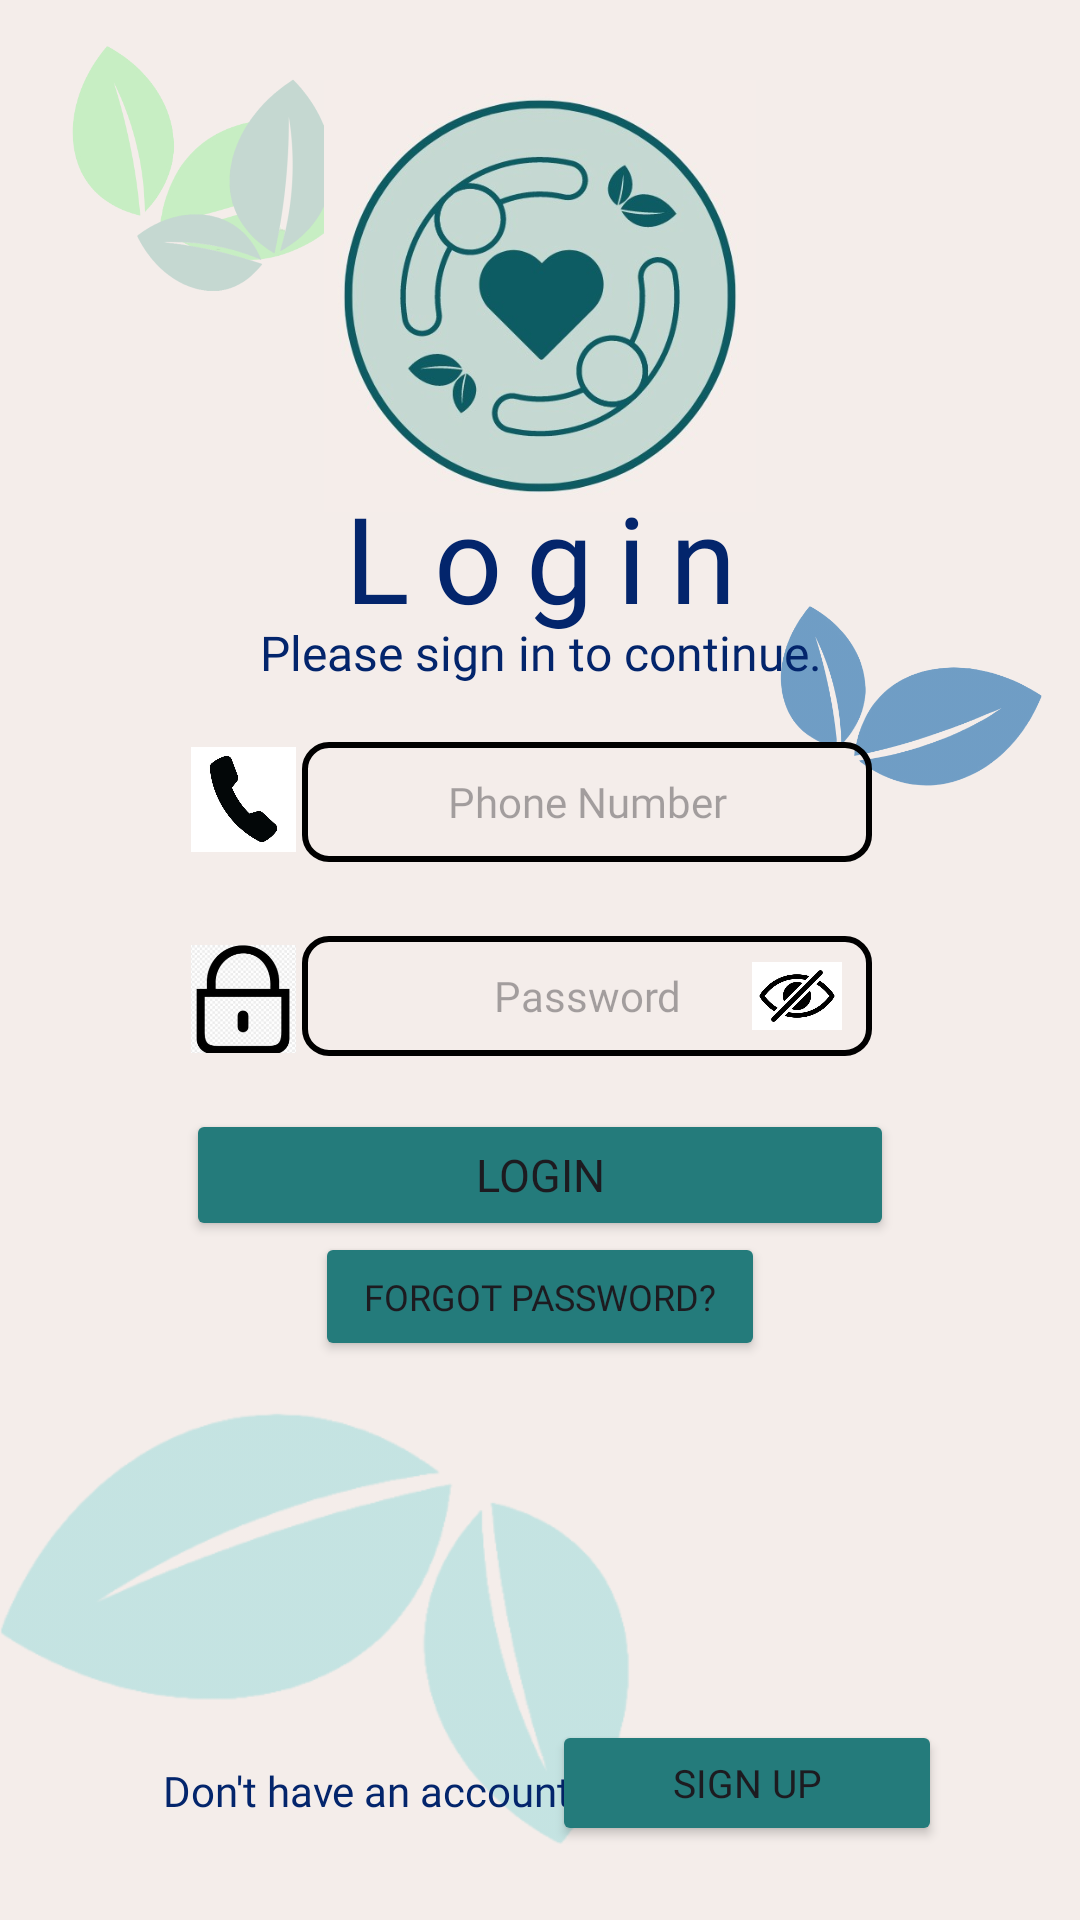

Here is an Android app screen rendered from its layout file. Give the layout XML and the strings, colors and styles it references.
<!-- AndroidManifest.xml: application theme Theme.P04_Team4 -->
<!-- res/layout/loginpage.xml -->
<?xml version="1.0" encoding="utf-8"?>
<androidx.constraintlayout.widget.ConstraintLayout
    xmlns:android="http://schemas.android.com/apk/res/android"
    xmlns:app="http://schemas.android.com/apk/res-auto"
    xmlns:tools="http://schemas.android.com/tools"
    android:id="@+id/main"
    android:layout_width="match_parent"
    android:layout_height="match_parent"
    android:background="#F4EDEA"
    tools:context="Login.LoginActivity">

    <ImageView
        android:layout_width="212dp"
        android:layout_height="220dp"
        android:layout_marginBottom="4dp"
        android:alpha="0.2"
        app:layout_constraintBottom_toBottomOf="parent"
        app:layout_constraintEnd_toEndOf="parent"
        app:layout_constraintHorizontal_bias="0.0"
        app:layout_constraintStart_toStartOf="parent"
        app:srcCompat="@drawable/leaf_5" />

    <ImageView
        android:layout_width="106dp"
        android:layout_height="105dp"
        app:layout_constraintBottom_toBottomOf="parent"
        app:layout_constraintEnd_toEndOf="parent"
        app:layout_constraintHorizontal_bias="0.091"
        app:layout_constraintStart_toStartOf="parent"
        app:layout_constraintTop_toTopOf="parent"
        app:layout_constraintVertical_bias="0.0"
        app:srcCompat="@drawable/leaf_1" />

    <ImageView
        android:layout_width="75dp"
        android:layout_height="101dp"
        app:layout_constraintBottom_toBottomOf="parent"
        app:layout_constraintEnd_toEndOf="parent"
        app:layout_constraintHorizontal_bias="0.154"
        app:layout_constraintStart_toStartOf="parent"
        app:layout_constraintTop_toTopOf="parent"
        app:layout_constraintVertical_bias="0.025"
        app:srcCompat="@drawable/leaf_6" />

    <ImageView
        android:id="@+id/AppIcon"
        android:layout_width="144dp"
        android:layout_height="144dp"
        app:layout_constraintBottom_toBottomOf="parent"
        app:layout_constraintEnd_toEndOf="parent"
        app:layout_constraintHorizontal_bias="0.5"
        app:layout_constraintStart_toStartOf="parent"
        app:layout_constraintTop_toTopOf="parent"
        app:layout_constraintVertical_bias="0.054"
        app:srcCompat="@drawable/app_icon" />

    <ImageView
        android:layout_width="88dp"
        android:layout_height="97dp"
        android:alpha="0.6"
        app:layout_constraintBottom_toBottomOf="parent"
        app:layout_constraintEnd_toEndOf="parent"
        app:layout_constraintHorizontal_bias="0.955"
        app:layout_constraintStart_toStartOf="parent"
        app:layout_constraintTop_toTopOf="parent"
        app:layout_constraintVertical_bias="0.34"
        app:srcCompat="@drawable/leaf_13" />

    <TextView
        android:layout_width="wrap_content"
        android:layout_height="wrap_content"
        android:fontFamily="@font/anton"
        android:letterSpacing="0.2"
        android:text="@string/Login"
        android:textAlignment="center"
        android:textColor="#03256C"
        android:textSize="40dp"
        app:layout_constraintBottom_toBottomOf="parent"
        app:layout_constraintEnd_toEndOf="parent"
        app:layout_constraintHorizontal_bias="0.5"
        app:layout_constraintStart_toStartOf="parent"
        app:layout_constraintTop_toTopOf="parent"
        app:layout_constraintVertical_bias="0.271" />

    <TextView
        android:layout_width="wrap_content"
        android:layout_height="wrap_content"
        android:fontFamily="@font/alata"
        android:text="@string/sign_in_to_cont"
        android:textAlignment="center"
        android:textColor="#03256C"
        android:textSize="16dp"
        app:layout_constraintBottom_toBottomOf="parent"
        app:layout_constraintEnd_toEndOf="parent"
        app:layout_constraintHorizontal_bias="0.5"
        app:layout_constraintStart_toStartOf="parent"
        app:layout_constraintTop_toTopOf="parent"
        app:layout_constraintVertical_bias="0.334" />

    <Button
        android:id="@+id/LoginBtn"
        android:layout_width="236dp"
        android:layout_height="44dp"
        android:backgroundTint="#247B7B"
        android:fontFamily="@font/alata"
        android:text="@string/Login"
        android:textAlignment="center"
        android:textSize="15dp"
        app:layout_constraintBottom_toBottomOf="parent"
        app:layout_constraintEnd_toEndOf="parent"
        app:layout_constraintHorizontal_bias="0.5"
        app:layout_constraintStart_toStartOf="parent"
        app:layout_constraintTop_toTopOf="parent"
        app:layout_constraintVertical_bias="0.62" />

    <RelativeLayout
        android:layout_width="190dp"
        android:layout_height="40dp"
        android:background="@drawable/roundedstyle"
        app:layout_constraintBottom_toBottomOf="parent"
        app:layout_constraintEnd_toEndOf="parent"
        app:layout_constraintHorizontal_bias="0.592"
        app:layout_constraintStart_toStartOf="parent"
        app:layout_constraintTop_toTopOf="parent"
        app:layout_constraintVertical_bias="0.52">

        <EditText
            android:id="@+id/TextPassword"
            android:layout_width="match_parent"
            android:layout_height="match_parent"
            android:background="@drawable/outline"
            android:gravity="center"
            android:fontFamily="@font/alata"
            android:hint="@string/Password"
            android:textSize="14dp"
            android:inputType="textPassword"
            android:maxLines="1"/>

        <ImageView
            android:id="@+id/HideIcon"
            android:layout_width="30dp"
            android:layout_height="30dp"
            app:srcCompat="@drawable/hide_icon"
            android:layout_alignParentEnd="true"
            android:layout_centerVertical="true"
            android:layout_marginEnd="10dp"/>

    </RelativeLayout>

    <EditText
        android:id="@+id/TextPhoneNumber"
        android:layout_width="190dp"
        android:layout_height="40dp"
        android:background="@drawable/outline"
        android:gravity="center"
        android:inputType="number"
        android:hint="@string/Phone_Number"
        android:fontFamily="@font/alata"
        android:textSize="14dp"
        app:layout_constraintBottom_toBottomOf="parent"
        app:layout_constraintEnd_toEndOf="parent"
        app:layout_constraintHorizontal_bias="0.592"
        app:layout_constraintStart_toStartOf="parent"
        app:layout_constraintTop_toTopOf="parent"
        app:layout_constraintVertical_bias="0.412" />

    <Button
        android:id="@+id/ForgotPassword"
        android:layout_width="150dp"
        android:layout_height="43dp"
        android:backgroundTint="#247B7B"
        android:fontFamily="@font/alata"
        android:text="@string/Forgot_Password_q"
        android:textSize="12dp"
        app:layout_constraintBottom_toBottomOf="parent"
        app:layout_constraintEnd_toEndOf="parent"
        app:layout_constraintHorizontal_bias="0.5"
        app:layout_constraintStart_toStartOf="parent"
        app:layout_constraintTop_toTopOf="parent"
        app:layout_constraintVertical_bias="0.688" />

    <Button
        android:id="@+id/CreateAccount"
        android:layout_width="130dp"
        android:layout_height="42dp"
        android:backgroundTint="#247B7B"
        android:fontFamily="@font/alata"
        android:text="@string/Sign_Up"
        android:textAlignment="center"
        android:textSize="13dp"
        app:layout_constraintBottom_toBottomOf="parent"
        app:layout_constraintEnd_toEndOf="parent"
        app:layout_constraintHorizontal_bias="0.8"
        app:layout_constraintStart_toStartOf="parent"
        app:layout_constraintTop_toTopOf="parent"
        app:layout_constraintVertical_bias="0.959" />

    <TextView
        android:id="@+id/DontHaveAnAccount"
        android:layout_width="wrap_content"
        android:layout_height="wrap_content"
        android:fontFamily="@font/alata"
        android:textColor="#03256C"
        android:text="@string/no_acc"
        app:layout_constraintBottom_toBottomOf="parent"
        app:layout_constraintEnd_toEndOf="parent"
        app:layout_constraintHorizontal_bias="0.25"
        app:layout_constraintStart_toStartOf="parent"
        app:layout_constraintTop_toTopOf="parent"
        app:layout_constraintVertical_bias="0.946" />

    <ImageView
        android:id="@+id/PhoneIcon"
        android:layout_width="35dp"
        android:layout_height="42dp"
        app:layout_constraintBottom_toBottomOf="parent"
        app:layout_constraintEnd_toEndOf="parent"
        app:layout_constraintHorizontal_bias="0.196"
        app:layout_constraintStart_toStartOf="parent"
        app:layout_constraintTop_toTopOf="parent"
        app:layout_constraintVertical_bias="0.41"
        app:srcCompat="@drawable/phone_icon" />

    <ImageView
        android:id="@+id/PasswordIcon"
        android:layout_width="35dp"
        android:layout_height="42dp"
        app:layout_constraintBottom_toBottomOf="parent"
        app:layout_constraintEnd_toEndOf="parent"
        app:layout_constraintHorizontal_bias="0.196"
        app:layout_constraintStart_toStartOf="parent"
        app:layout_constraintTop_toTopOf="parent"
        app:layout_constraintVertical_bias="0.522"
        app:srcCompat="@drawable/password_icon" />

</androidx.constraintlayout.widget.ConstraintLayout>
<!-- resources referenced by this layout -->
<resources>
  <!-- drawable app_icon: jpeg bitmap (drawable, 40150 bytes) -->
  <!-- drawable hide_icon: jpeg bitmap (drawable, 13734 bytes) -->
  <!-- drawable leaf_1: png bitmap (drawable, 36016 bytes) -->
  <!-- drawable leaf_13: png bitmap (drawable, 41519 bytes) -->
  <!-- drawable leaf_5: png bitmap (drawable, 26872 bytes) -->
  <!-- drawable leaf_6: png bitmap (drawable, 29009 bytes) -->
  <!-- drawable outline (drawable) -->
  <shape xmlns:android="http://schemas.android.com/apk/res/android"
      android:shape="rectangle">
      <stroke
          android:width="2dp"
          android:color="@color/black" />
      <corners android:radius="8dp" />
  </shape>
  <!-- drawable password_icon: jpeg bitmap (drawable, 12836 bytes) -->
  <!-- drawable phone_icon: jpeg bitmap (drawable, 8594 bytes) -->
  <string name="Forgot_Password_q">Forgot Password?</string>
  <string name="Login">Login</string>
  <string name="Password">Password</string>
  <string name="Phone_Number">Phone Number</string>
  <string name="Sign_Up">Sign Up</string>
  <string name="no_acc">Don\'t have an account?</string>
  <string name="sign_in_to_cont">Please sign in to continue.</string>
  <style name="Theme.P04_Team4" parent="Base.Theme.P04_Team4" />
  <color name="black">#FF000000</color>
  <style name="Base.Theme.P04_Team4" parent="Theme.Material3.DayNight.NoActionBar">
          
          
      </style>
</resources>
